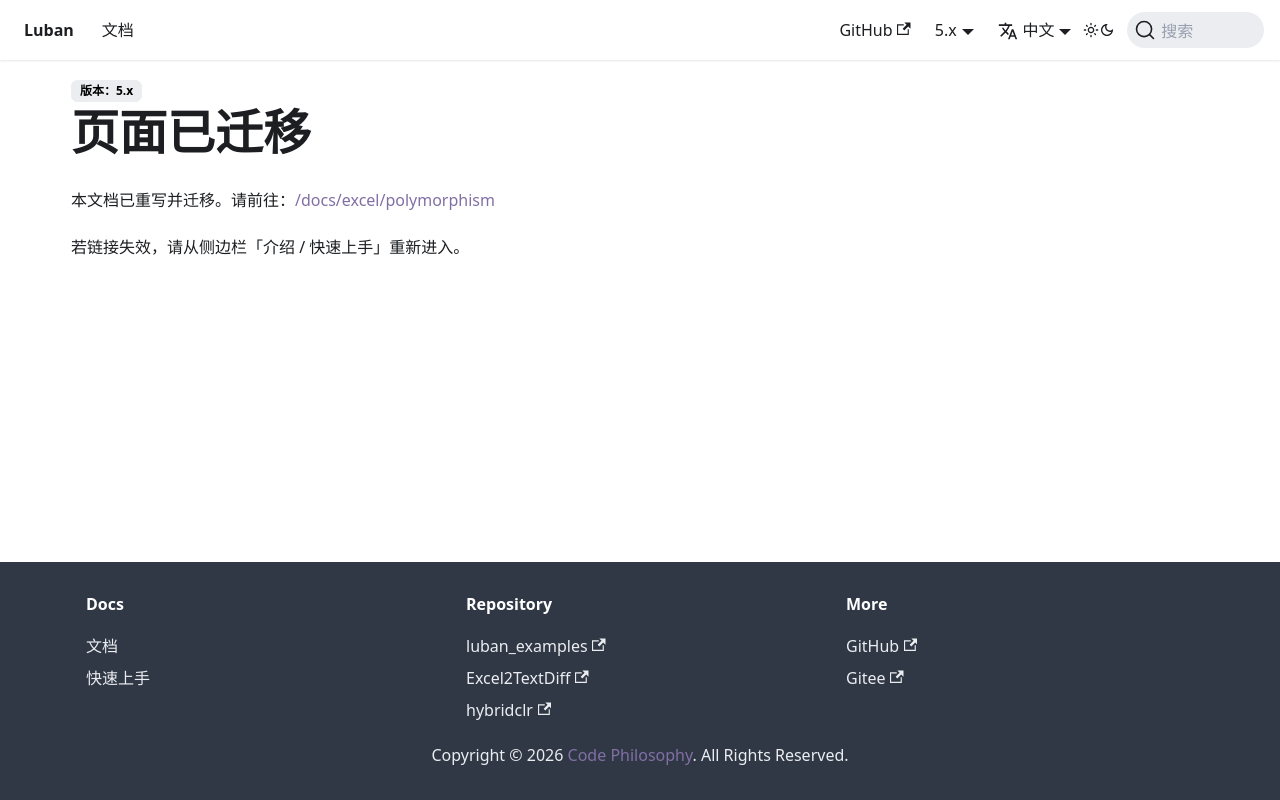

repository: focus-creative-games/luban-doc · page: docs/beginner/usepolymorphismtype.html · generator: docusaurus

---
displayed_sidebar: null
---

# 页面已迁移

本文档已重写并迁移。请前往：[/docs/excel/polymorphism](/docs/excel/polymorphism)

若链接失效，请从侧边栏「介绍 / 快速上手」重新进入。
